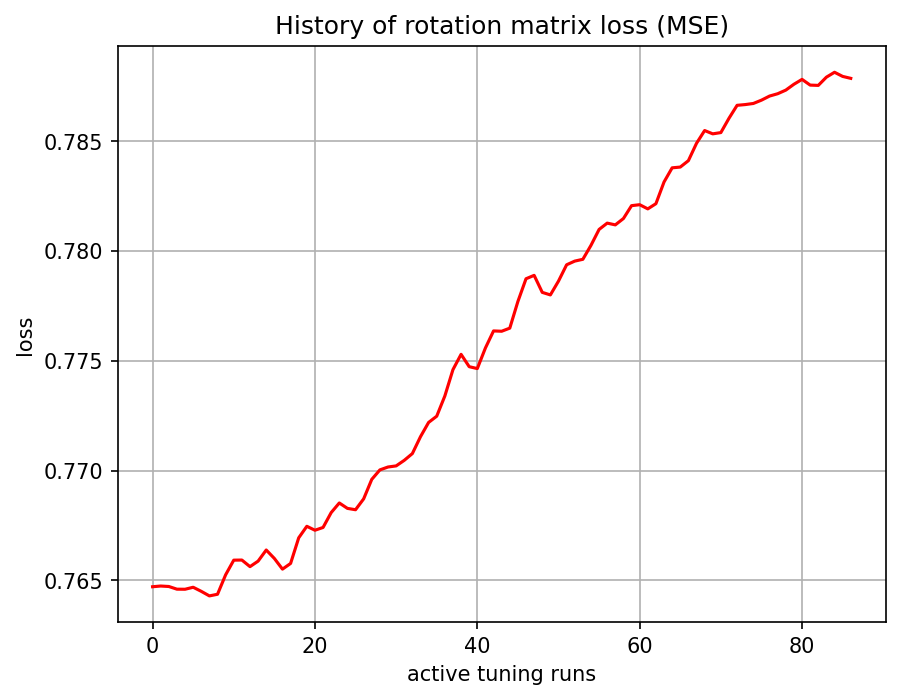

The table this chart was drawn from, first rows:
, 0
0, 0.7647
1, 0.7647
2, 0.7647
3, 0.7646
4, 0.7646
5, 0.7647
6, 0.7645
7, 0.7643
8, 0.7644
9, 0.7653
10, 0.7659
11, 0.7659
12, 0.7656
13, 0.7659
14, 0.7664
15, 0.766
16, 0.7655
17, 0.7658
18, 0.7669
19, 0.7675
20, 0.7673
21, 0.7674
22, 0.7681
23, 0.7685
24, 0.7683
25, 0.7682
26, 0.7687
27, 0.7696
28, 0.77
29, 0.7702
30, 0.7702
31, 0.7705
32, 0.7708
33, 0.7715
34, 0.7722
35, 0.7725
36, 0.7734
37, 0.7746
38, 0.7753
39, 0.7747
40, 0.7746
41, 0.7756
42, 0.7764
43, 0.7763
44, 0.7765
45, 0.7777
46, 0.7787
47, 0.7789
48, 0.7781
49, 0.778
50, 0.7786
51, 0.7794
52, 0.7795
53, 0.7796
54, 0.7803
55, 0.781
56, 0.7813
57, 0.7812
58, 0.7815
59, 0.7821
... 27 more rows
